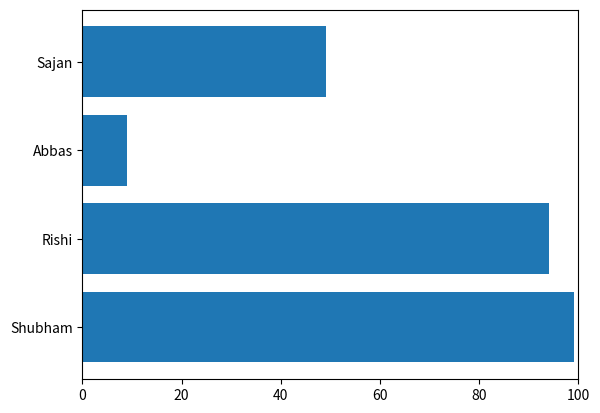

This chart was generated by the following Python code: (Note: this script raises an exception after producing the figure.)
import matplotlib.pyplot as plt
from matplotlib import animation
import numpy as np
import random

fig=plt.figure()
titles = ["Abbas", "Rishi", "Sajan", "Shubham"]


y_pos = np.arange(len(titles))
scores = [0, 0, 0, 0]
end_scores = [100, 95, 10, 50]
rects = plt.barh(y_pos, scores)
ax = plt.subplot()
plt.xlim(0, 100)
plt.yticks(y_pos, titles)
def animate(i):
    if i == 99:
        titles = ["Abbas", "Rishi", "Sajan", "Shubham"]
        random.shuffle(titles)
        print(titles)
        ax.set_yticklabels(titles)
    for j, rect in enumerate(rects):
        if(i < end_scores[j]):
            rect.set_width(i)        
    return rects

anim = animation.FuncAnimation(fig, animate, blit=True, frames=100, interval=30)
anim.save('barh.mp4', writer="ffmpeg")


plt.show()